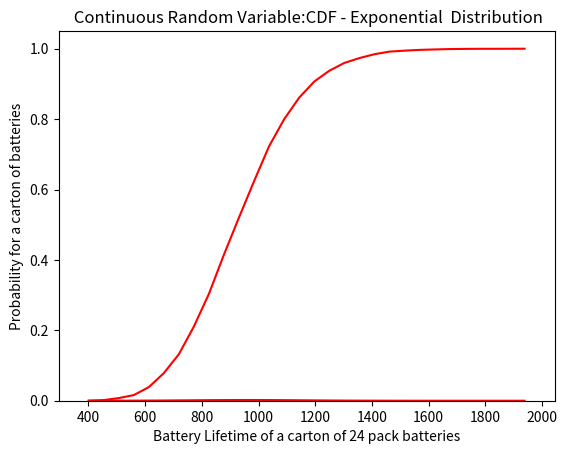

The script that saved this image:
import numpy as np
import matplotlib
import matplotlib.pyplot as plt
import random
import string
import math


#PROBLEM 1. (P1.1). a=1.0 ; b=4.0 ; (P1.2). beta =40 ; (P1.3). mu=2.5 ; sigma= 0.75
#PROBLEM 2. The parameter values are: a=1.0 cm; b=4.0 cm
#PROBLEM 3. The parameter value is: beta = 40 days


# 1) Simulate continuous random variables with selected distributions 
    # 1.1 Simulate a Uniform Random Variable.
def uniform_random_variable():
    # Generate the values of the RV X
    a=1; b=4; n=10000
    x=np.random.uniform(a,b,n)

    # Create bins and histogram
    nbins=30; # Number of bins
    edgecolor='w'; # Color separating bars in the bargraph
    #
    bins=[float(x) for x in np.linspace(a, b,nbins+1)]
    h1, bin_edges = np.histogram(x,bins,density=True)

    # Define points on the horizontal axis
    be1=bin_edges[0:np.size(bin_edges)-1]
    be2=bin_edges[1:np.size(bin_edges)]
    b1=(be1+be2)/2
    barwidth=b1[1]-b1[0] # Width of bars in the bargraph
    plt.close('all')

    #graph labels
    plt.title(' Continuous Random Variable:PMF - Uniform Distribution')
    plt.xlabel('Interval [a,b)')
    plt.ylabel('Probablility')
    # PLOT THE BAR GRAPH
    fig1=plt.figure(1)
    plt.bar(b1,h1, width=barwidth, edgecolor=edgecolor)


    #PLOT THE UNIFORM PDF
    def UnifPDF(a,b,x):
        f=(1/abs(b-a))*np.ones(np.size(x))
        return f

    f=UnifPDF(a,b,b1)
    plt.plot(b1,f,'r')

    plt.show()

    #CALCULATE THEORETICAL MEAN AND STANDARD DEVIATION
    e_x = (a + b)/2
    var_x = np.power(b-a, 2)/12
    print("1.1 statistics ")
    print("Theoretical mean = ", e_x )
    print("Theoretical standard deviation = ", var_x)
    #CALCULATE THE MEAN AND STANDARD DEVIATION
    mu_x=np.mean(x)
    print("\nMean = ", round( mu_x, 3))
    sig_x=np.std(x)
    print("Standard Deviation = ", round(sig_x, 3), '\n')


    # 1.2 Simulate an Exponentially distributed Random Variable.
def exponential_random_variable():
    # Generate the values of the RV X
    beta = 40; n = 10000
    x=np.random.exponential(beta,n)

    # Create bins and histogram
    nbins=30; # Number of bins
    edgecolor='w'; # Color separating bars in the bargraph
    

    h1, bin_edges = np.histogram(x,nbins,density=True)

    # Define points on the horizontal axis
    be1=bin_edges[0:np.size(bin_edges)-1]
    be2=bin_edges[1:np.size(bin_edges)]
    b1=(be1+be2)/2
    barwidth=b1[1]-b1[0] # Width of bars in the bargraph
    plt.close('all')

    #graph lables
    plt.title(' Continuous Random Variable:PMF - Exponential  Distribution')
    plt.xlabel('Interval ')
    plt.ylabel('Frequency')

    # PLOT THE BAR GRAPH
    fig1=plt.figure(1)
    plt.bar(b1,h1, width=barwidth, edgecolor=edgecolor)

    #PLOT THE Exponential PDF
    def EX_PDF(beta,x):
        f = (1/beta) * np.exp(-(1/beta)*x)
        return f

    f=EX_PDF(beta,b1)
    plt.plot(b1,f,'r')


    plt.show()

    print("1.2 statistics")
    #CALCULATE THEORETICAL MEAN AND STANDARD DEVIATION
    print("Theoretical mean = ", beta )
    print("Theoretical standard deviation = ", beta)

    #CALCULATE THE MEAN AND STANDARD DEVIATION
    mu_x=np.mean(x)
    print("\nMean = ", round( mu_x, 3))
    sig_x=np.std(x)
    print("Standard Deviation = ", round(sig_x, 3), '\n')


# 1.3 Simulate an Normal distributed Random Variable.
def normal_random_variable():
    # Generate the values of the RV X
    mu = 2.5; sigma = 0.75; n=10000
    x=np.random.normal(mu,sigma,n)

    # Create bins and histogram
    nbins=30; # Number of bins
    edgecolor='w'; # Color separating bars in the bargraph
    #
    bins=[float(x) for x in np.linspace(0, 5,nbins+1)]
    h1, bin_edges = np.histogram(x,bins,density=True)

    # Define points on the horizontal axis
    be1=bin_edges[0:np.size(bin_edges)-1]
    be2=bin_edges[1:np.size(bin_edges)]
    b1=(be1+be2)/2
    barwidth=b1[1]-b1[0] # Width of bars in the bargraph
    plt.close('all')

    #graph lables
    plt.title(' Continuous Random Variable:PMF - Normal  Distribution')
    plt.xlabel('Interval ')
    plt.ylabel('Probablility')

    # PLOT THE BAR GRAPH
    fig1=plt.figure(1)
    plt.bar(b1,h1, width=barwidth, edgecolor=edgecolor)
    #plt.show()

    #PLOT THE Normal PDF
    def NormalPDF(mu,sigma,x):
        f= (1/(sigma * math.sqrt(2 * math.pi)) ) * np.exp( - (((x - mu)*(x - mu))/(2 * (sigma * sigma)) )  )
        return f

    f=NormalPDF(mu,sigma,b1)
    plt.plot(b1,f,'r')

    plt.show()
    print("1.3 statistics")
    #CALCULATE THEORETICAL MEAN AND STANDARD DEVIATION
    print("Theoretical mean = ", mu )
    print("Theoretical standard deviation = ", sigma)

    #CALCULATE THE MEAN AND STANDARD DEVIATION
    mu_x=np.mean(x)
    print("\nMean = ", round( mu_x, 3))
    sig_x=np.std(x)
    print("Standard Deviation = ", round(sig_x, 3), '\n')


# 2) The Central Limit Theorem 
def central_limit(books):
    # Generate the values of the RV X
    N=100000; nbooks=books; a=1.0; b=4.0
    mu_x=(a+b)/2 ; sig_x=np.sqrt((b-a)**2/12)
    X=np.zeros((N,1))
    for k in range(0,N):
        x=np.random.uniform(a,b,nbooks)
        w=np.sum(x)
        X[k]=w

    # Create bins and histogram
    nbins=30; # Number of bins
    edgecolor='w'; # Color separating bars in the bargraph

    #
    bins=[float(x) for x in np.linspace(nbooks*a, nbooks*b,nbins+1)]
    h1, bin_edges = np.histogram(X,bins,density=True)
    # Define points on the horizontal axis
    be1=bin_edges[0:np.size(bin_edges)-1]
    be2=bin_edges[1:np.size(bin_edges)]
    b1=(be1+be2)/2
    barwidth=b1[1]-b1[0] # Width of bars in the bargraph
    plt.close('all')

    #graph lables
    plt.title('Central Limit Theorem: PDF of book height and comparison with Gaussian')
    plt.xlabel('PDF')
    plt.ylabel('Book stack height')

    # PLOT THE BAR GRAPH
    fig1=plt.figure(1)
    plt.bar(b1,h1, width=barwidth, edgecolor=edgecolor)

    #PLOT THE GAUSSIAN FUNCTION
    def gaussian(mu,sig,z):
        f=np.exp(-(z-mu)**2/(2*sig**2))/(sig*np.sqrt(2*np.pi))
        return f

    f=gaussian(mu_x*nbooks,sig_x*np.sqrt(nbooks),b1)
    plt.plot(b1,f,'r')

    #calculate mean and stardard deviation of thinkness of a book 
    b_me = np.mean(X)
    b_std = np.std(X)
    print("Mean thickness of a single book = ", round(b_me * nbooks, 3))
    print("Standard deviation = ", round(b_std * np.sqrt(nbooks), 3))
    plt.show()


# 3) Distribution of the Sum of Exponential RVs 
def exponential_random_variable_q3():
    N = 10000
    n = 24
    beta = 40; 
    # create a vector of sum elements in random variable 
    sum_24_b = np.zeros((N,1))
    for i in range(0,N):
        x=np.random.exponential(beta,n)
        sm = np.sum(x)
        sum_24_b[i]= sm

    #for i in sum_24_b:
       #print(i)
    # Create bins and histogram
    nbins=30; # Number of bins
    edgecolor='w'; # Color separating bars in the bargraph
    

    h1, bin_edges = np.histogram(sum_24_b,nbins,density=True)

    # Define points on the horizontal axis
    be1=bin_edges[0:np.size(bin_edges)-1]
    be2=bin_edges[1:np.size(bin_edges)]
    b1=(be1+be2)/2
    barwidth=b1[1]-b1[0] # Width of bars in the bargraph
    plt.close('all')

    #graph lables
    plt.title(' Continuous Random Variable:PMF - Exponential  Distribution')
    plt.xlabel('Battery Lifetime of a carton of 24 pack batteries')
    plt.ylabel('Probability for a carton of batteries')

    # PLOT THE BAR GRAPH
    fig1=plt.figure(1)
    plt.bar(b1,h1, width=barwidth, edgecolor=edgecolor)

    #PLOT THE Normal PDF
    mu = n * beta
    sigma = beta * np.sqrt(n)
   
    def NormalPDF(mu,sigma,sum_24_b):
        f= (1/(sigma * math.sqrt(2 * math.pi)) ) * np.exp( - (((sum_24_b - mu)*(sum_24_b - mu))/(2 * (sigma * sigma)) )  )
        return f

    f=NormalPDF(mu,sigma,b1)
    plt.plot(b1,f,'r')

   

    plt.show()

 


    cdf = np.cumsum(h1 * barwidth)
     #graph lables
    plt.title(' Continuous Random Variable:CDF - Exponential  Distribution')
    plt.xlabel('Battery Lifetime of a carton of 24 pack batteries')
    plt.ylabel('Probability for a carton of batteries')

    # PLOT THE BAR GRAPH
    fig1=plt.figure(1)
    plt.bar(b1,h1, cdf, edgecolor=edgecolor)

    plt.plot( b1, cdf ,'r')

    plt.show()

    print("3 statistics")
    #CALCULATE THEORETICAL MEAN AND STANDARD DEVIATION
    print("Theoretical mean = ", beta )
    print("Theoretical standard deviation = ", beta)

    #CALCULATE THE MEAN AND STANDARD DEVIATION
    mu_x=np.mean(x)
    print("\nMean = ", round( mu_x, 3))
    sig_x=np.std(x)
    print("Standard Deviation = ", round(sig_x, 3), '\n')


    
#####################################################################################################
def main(): 
    num_book_array = [1,5,10,15]


    # problem 1.1
    uniform_random_variable()
    # problem 1.2
    exponential_random_variable()
    # problem 1.3 
    normal_random_variable()

   # problem 2
    for i in num_book_array:
       print("\nNumber of books = ", i)
       central_limit(i)

    # problem 3 
    exponential_random_variable_q3()


#########################################################################################################        
if __name__ == '__main__':
    main()
  
